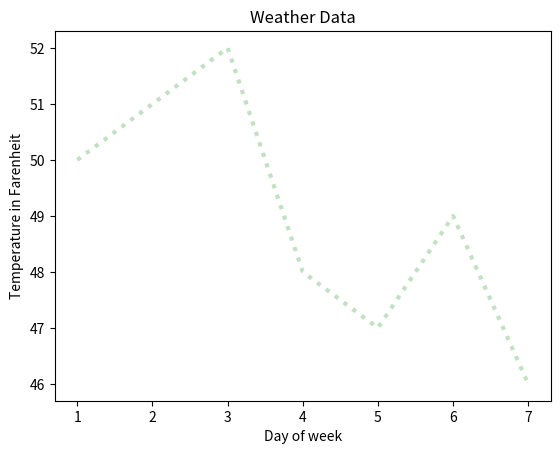

Recreate this plot in Python.
import matplotlib.pyplot as plt

x =[1,2,3,4,5,6,7]
y = [50,51,52,48,47,49,46]
plt.xlabel("Day of week")
plt.ylabel("Temperature in Farenheit")
plt.title("Weather Data")
plt.plot(x,y,color = 'green',linestyle = 'dotted',linewidth = 3, alpha =0.24) #alpha is used to control the transparency
plt.show()